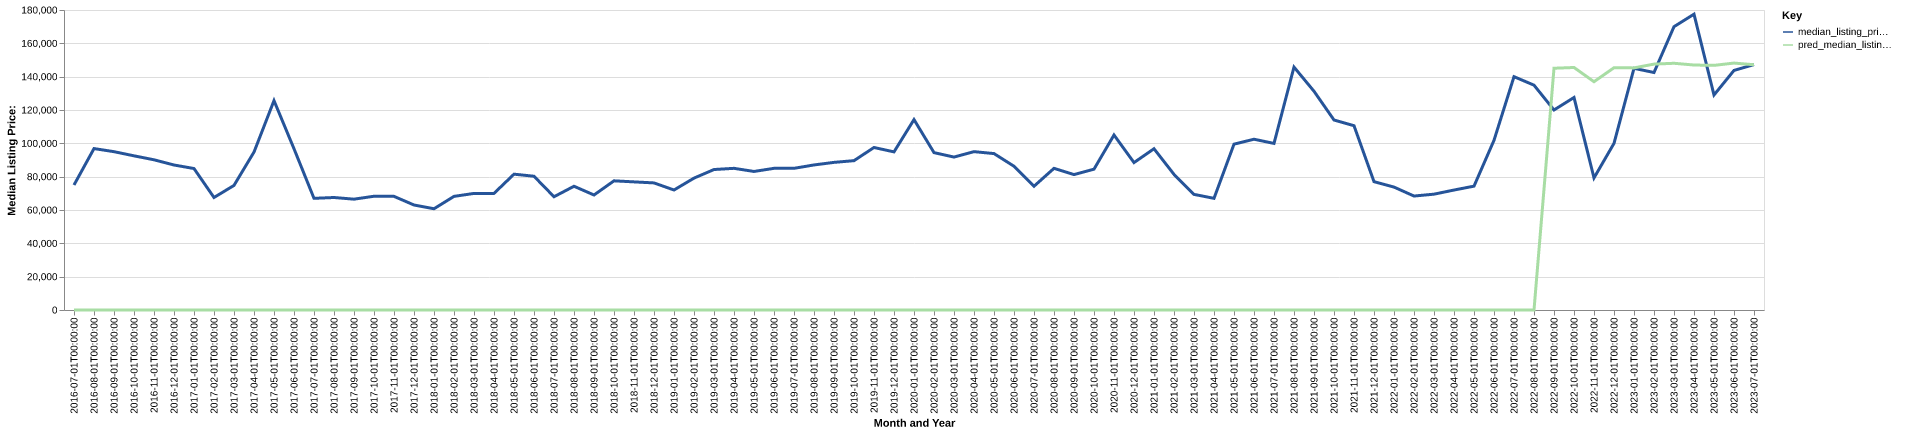

Data behind this chart, as committed beside it:
date, time_idx, median_listing_price, thirty_year_interest_rate_five, month, county_name, active_listing_count, median_days_on_market, pred_median_listing_price, month_year
2016-07-01, 0, 75000, 3.72, 7, swisher, tx, 15.0, 27.0, 0, Jul-2016
2016-08-01, 1, 96850, 3.73, 8, swisher, tx, 17.0, 48.0, 0, Aug-2016
2016-09-01, 2, 95000, 3.66, 9, swisher, tx, 21.0, 67.0, 0, Sep-2016
2016-10-01, 3, 92500, 3.64, 10, swisher, tx, 21.0, 92.0, 0, Oct-2016
2016-11-01, 4, 90125, 3.66, 11, swisher, tx, 22.0, 117.0, 0, Nov-2016
2016-12-01, 5, 87000, 3.48, 12, swisher, tx, 21.0, 112.0, 0, Dec-2016
2017-01-01, 6, 84875, 3.45, 1, swisher, tx, 15.0, 94.0, 0, Jan-2017
2017-02-01, 7, 67500, 3.5, 2, swisher, tx, 14.0, 84.0, 0, Feb-2017
2017-03-01, 8, 74750, 3.52, 3, swisher, tx, 19.0, 77.0, 0, Mar-2017
2017-04-01, 9, 94750, 4.03, 4, swisher, tx, 19.0, 94.0, 0, Apr-2017
2017-05-01, 10, 125625, 4.32, 5, swisher, tx, 18.0, 85.0, 0, May-2017
2017-06-01, 11, 96750, 4.2, 6, swisher, tx, 15.0, 106.0, 0, Jun-2017
2017-07-01, 12, 67000, 4.19, 7, swisher, tx, 17.0, 100.0, 0, Jul-2017
2017-08-01, 13, 67500, 4.3, 8, swisher, tx, 23.0, 33.0, 0, Aug-2017
2017-09-01, 14, 66500, 4.1, 9, swisher, tx, 27.0, 59.0, 0, Sep-2017
2017-10-01, 15, 68250, 4.05, 10, swisher, tx, 27.0, 74.0, 0, Oct-2017
2017-11-01, 16, 68175, 3.94, 11, swisher, tx, 27.0, 91.0, 0, Nov-2017
2017-12-01, 17, 63000, 4.03, 12, swisher, tx, 22.0, 115.0, 0, Dec-2017
2018-01-01, 18, 60750, 3.93, 1, swisher, tx, 22.0, 139.0, 0, Jan-2018
2018-02-01, 19, 68175, 3.83, 2, swisher, tx, 23.0, 130.0, 0, Feb-2018
2018-03-01, 20, 69948, 3.94, 3, swisher, tx, 23.0, 90.0, 0, Mar-2018
2018-04-01, 21, 69971, 3.95, 4, swisher, tx, 27.0, 63.0, 0, Apr-2018
2018-05-01, 22, 81500, 3.99, 5, swisher, tx, 27.0, 80.0, 0, May-2018
2018-06-01, 23, 80250, 4.15, 6, swisher, tx, 24.0, 82.0, 0, Jun-2018
2018-07-01, 24, 67950, 4.4, 7, swisher, tx, 24.0, 111.0, 0, Jul-2018
2018-08-01, 25, 74250, 4.46, 8, swisher, tx, 24.0, 131.0, 0, Aug-2018
2018-09-01, 26, 69000, 4.58, 9, swisher, tx, 24.0, 103.0, 0, Sep-2018
2018-10-01, 27, 77500, 4.66, 10, swisher, tx, 20.0, 117.0, 0, Oct-2018
2018-11-01, 28, 76875, 4.62, 11, swisher, tx, 20.0, 89.0, 0, Nov-2018
2018-12-01, 29, 76250, 4.54, 12, swisher, tx, 21.0, 82.0, 0, Dec-2018
2019-01-01, 30, 72000, 4.6, 1, swisher, tx, 19.0, 121.0, 0, Jan-2019
2019-02-01, 31, 79125, 4.72, 2, swisher, tx, 26.0, 49.0, 0, Feb-2019
2019-03-01, 32, 84286, 4.9, 3, swisher, tx, 26.0, 47.0, 0, Mar-2019
2019-04-01, 33, 85000, 4.94, 4, swisher, tx, 26.0, 64.0, 0, Apr-2019
2019-05-01, 34, 83125, 4.75, 5, swisher, tx, 24.0, 91.0, 0, May-2019
2019-06-01, 35, 85000, 4.51, 6, swisher, tx, 24.0, 87.0, 0, Jun-2019
2019-07-01, 36, 85000, 4.41, 7, swisher, tx, 24.0, 97.0, 0, Jul-2019
2019-08-01, 37, 87030, 4.41, 8, swisher, tx, 24.0, 77.0, 0, Aug-2019
2019-09-01, 38, 88574, 4.2, 9, swisher, tx, 25.0, 89.0, 0, Sep-2019
2019-10-01, 39, 89603, 4.14, 10, swisher, tx, 25.0, 98.0, 0, Oct-2019
2019-11-01, 40, 97500, 3.84, 11, swisher, tx, 20.0, 121.0, 0, Nov-2019
2019-12-01, 41, 94874, 3.81, 12, swisher, tx, 22.0, 143.0, 0, Dec-2019
2020-01-01, 42, 114250, 3.75, 1, swisher, tx, 21.0, 152.0, 0, Jan-2020
2020-02-01, 43, 94425, 3.73, 2, swisher, tx, 25.0, 123.0, 0, Feb-2020
2020-03-01, 44, 91763, 3.78, 3, swisher, tx, 25.0, 66.0, 0, Mar-2020
2020-04-01, 45, 95013, 3.75, 4, swisher, tx, 24.0, 77.0, 0, Apr-2020
2020-05-01, 46, 93850, 3.74, 5, swisher, tx, 23.0, 94.0, 0, May-2020
2020-06-01, 47, 86250, 3.72, 6, swisher, tx, 22.0, 109.0, 0, Jun-2020
2020-07-01, 48, 74250, 3.49, 7, swisher, tx, 21.0, 94.0, 0, Jul-2020
2020-08-01, 49, 85000, 3.65, 8, swisher, tx, 19.0, 72.0, 0, Aug-2020
2020-09-01, 50, 81249, 3.33, 9, swisher, tx, 17.0, 87.0, 0, Sep-2020
2020-10-01, 51, 84500, 3.28, 10, swisher, tx, 10.0, 110.0, 0, Oct-2020
2020-11-01, 52, 105000, 3.21, 11, swisher, tx, 11.0, 107.0, 0, Nov-2020
2020-12-01, 53, 88450, 3.07, 12, swisher, tx, 11.0, 110.0, 0, Dec-2020
2021-01-01, 54, 96750, 2.99, 1, swisher, tx, 9.0, 63.0, 0, Jan-2021
2021-02-01, 55, 81375, 2.93, 2, swisher, tx, 12.0, 31.0, 0, Feb-2021
2021-03-01, 56, 69371, 2.88, 3, swisher, tx, 9.0, 51.0, 0, Mar-2021
2021-04-01, 57, 66996, 2.84, 4, swisher, tx, 10.0, 71.0, 0, Apr-2021
2021-05-01, 58, 99500, 2.71, 5, swisher, tx, 11.0, 33.0, 0, May-2021
2021-06-01, 59, 102463, 2.79, 6, swisher, tx, 13.0, 35.0, 0, Jun-2021
... 25 more rows
